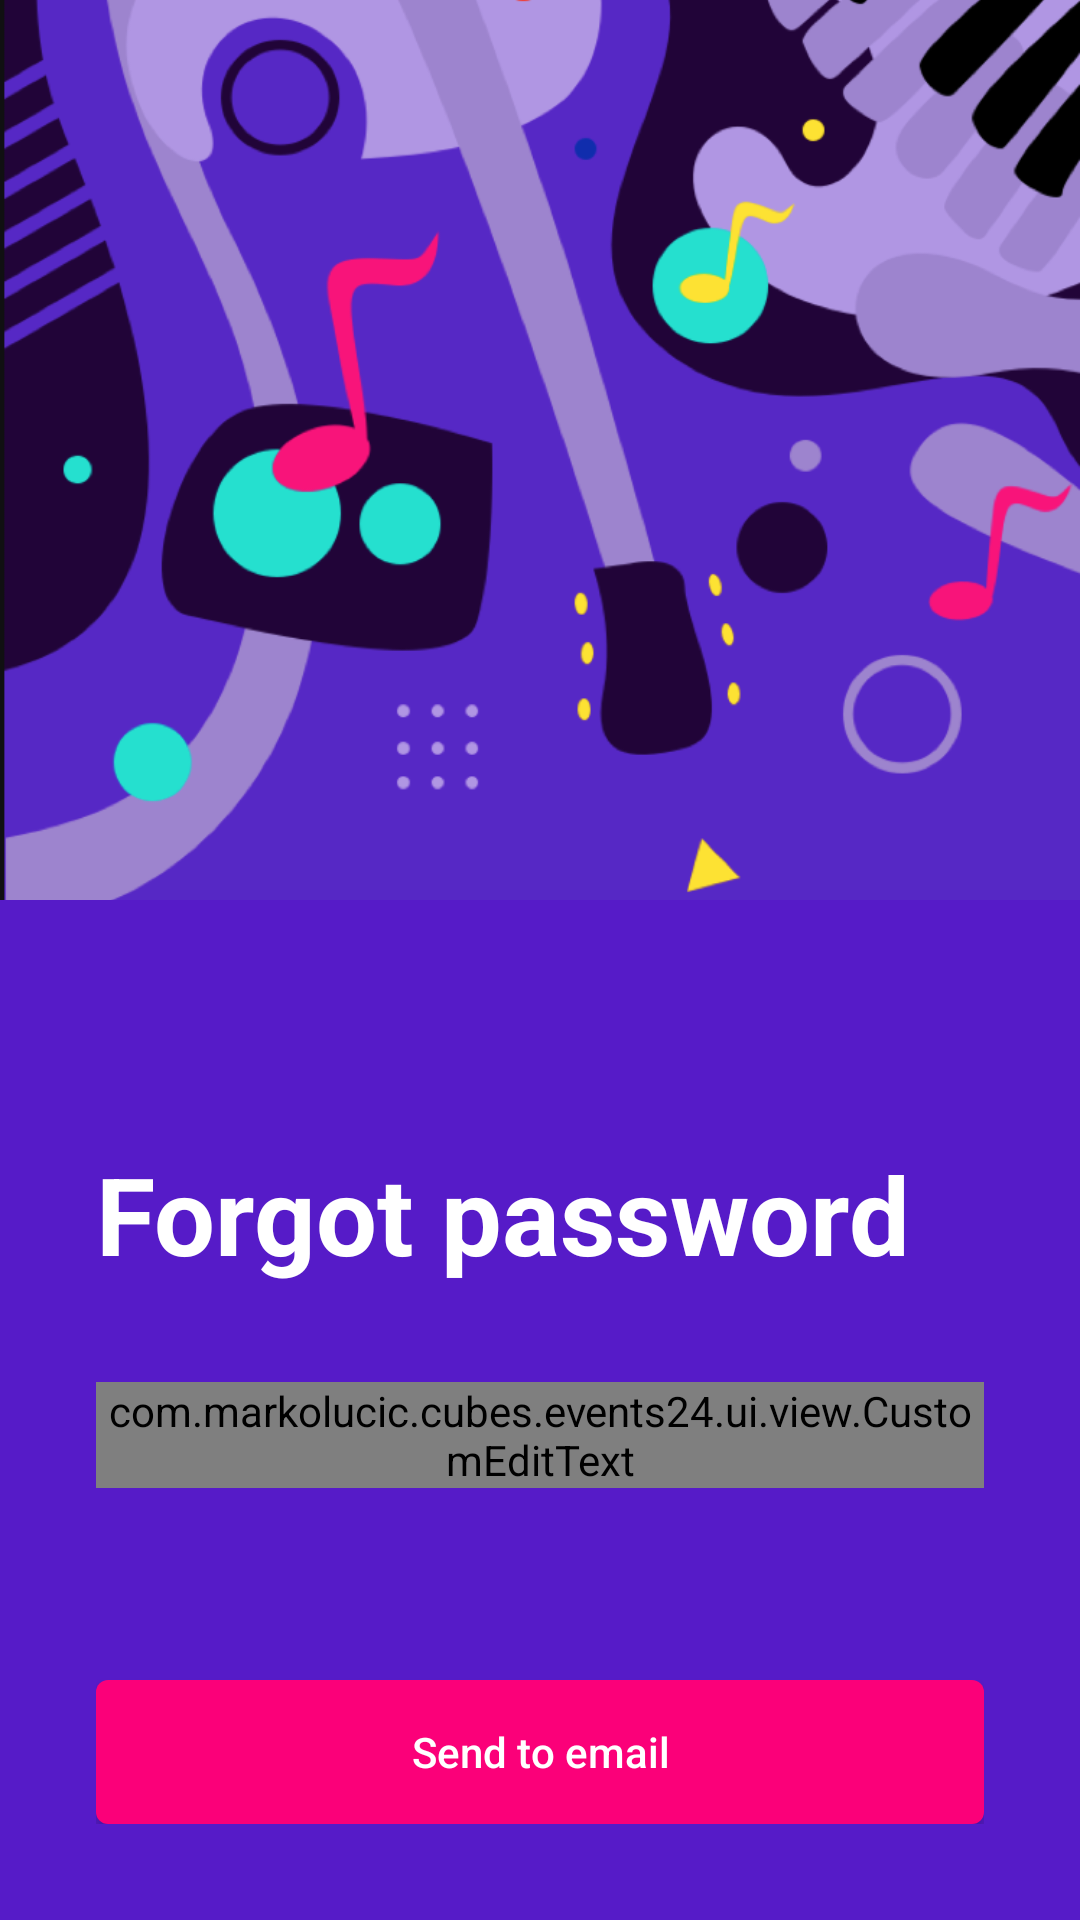

Here is an Android app screen rendered from its layout file. Give the layout XML and the strings, colors and styles it references.
<!-- AndroidManifest.xml: application theme Theme.Events24 -->
<!-- res/layout/activity_forgot_password.xml -->
<?xml version="1.0" encoding="utf-8"?>
<FrameLayout xmlns:android="http://schemas.android.com/apk/res/android"
    xmlns:app="http://schemas.android.com/apk/res-auto"
    xmlns:tools="http://schemas.android.com/tools"
    android:layout_width="match_parent"
    android:layout_height="match_parent"
    android:background="@color/purple"
    tools:context=".ui.activity.registration.MainRegistrationActivity">

    <ImageView
        android:layout_width="match_parent"
        android:layout_height="300dp"
        android:layout_gravity="top"
        android:scaleType="centerCrop"
        android:src="@drawable/login_background" />

    <androidx.constraintlayout.widget.ConstraintLayout
        android:layout_width="match_parent"
        android:layout_height="wrap_content"
        android:layout_gravity="bottom"
        android:padding="@dimen/margin_main">


        <TextView
            android:id="@+id/textViewLogin"
            android:layout_width="wrap_content"
            android:layout_height="wrap_content"
            android:text="Forgot password"
            android:textColor="@color/white"
            android:textSize="@dimen/text_size_biggest"
            android:textStyle="bold"
            app:layout_constraintStart_toStartOf="parent"
            app:layout_constraintTop_toTopOf="parent" />

        <com.markolucic.cubes.events24.ui.view.CustomEditText
            android:id="@+id/editTextEmail"
            android:layout_width="0dp"
            android:layout_height="wrap_content"
            android:layout_marginTop="@dimen/margin_main"
            android:inputType="textEmailAddress"
            app:layout_constraintEnd_toEndOf="parent"
            app:layout_constraintStart_toStartOf="parent"
            app:layout_constraintTop_toBottomOf="@id/textViewLogin" />


        <Button
            android:id="@+id/buttonSend"
            android:layout_width="0dp"
            android:layout_height="wrap_content"
            android:layout_marginTop="@dimen/margin_big"
            android:background="@drawable/background_button"
            android:text="@string/send_to_email"
            android:textAllCaps="false"
            android:textColor="@color/white"
            app:layout_constraintBottom_toBottomOf="parent"
            app:layout_constraintEnd_toEndOf="parent"
            app:layout_constraintStart_toStartOf="parent"
            app:layout_constraintTop_toBottomOf="@id/editTextEmail" />

    </androidx.constraintlayout.widget.ConstraintLayout>

</FrameLayout>
<!-- resources referenced by this layout -->
<resources>
  <color name="purple">#561BC8</color>
  <color name="white">#FFFFFFFF</color>
  <dimen name="margin_big">64dp</dimen>
  <dimen name="margin_main">32dp</dimen>
  <dimen name="text_size_biggest">36sp</dimen>
  <!-- drawable background_button (drawable) -->
  <?xml version="1.0" encoding="utf-8"?>
  <selector xmlns:android="http://schemas.android.com/apk/res/android">
  
  
  
      <item android:state_pressed="true">
          <shape>
              <corners android:radius="4dp" />
              <solid android:color="@color/purple" />
          </shape>
      </item>
  
      <item android:state_enabled="false">
          <shape>
              <corners android:radius="4dp" />
              <solid android:color="@color/purple" />
          </shape>
      </item>
  
      <item>
          <shape>
              <corners android:radius="4dp" />
              <solid android:color="@color/pink" />
          </shape>
      </item>
  
  </selector>
  <!-- drawable login_background: png bitmap (drawable, 182906 bytes) -->
  <string name="send_to_email">Send to email</string>
  <style name="Theme.Events24" parent="Theme.AppCompat.DayNight.NoActionBar">
          <item name="colorPrimary">@color/purple_light</item>
          <item name="colorPrimaryVariant">@color/purple</item>
          <item name="colorOnPrimary">@color/white</item>
          <item name="android:statusBarColor" tools:targetApi="l">?attr/colorPrimaryVariant</item>
      </style>
  <color name="pink">#FB0079</color>
  <color name="purple_light">#9D82D0</color>
</resources>
